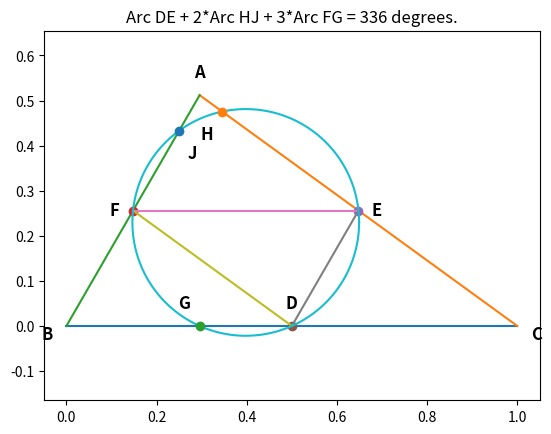

Reproduce this figure in Python.
# -----------------------------------------------------------------------------
# Jim McCleery
# May 29, 2026
# Kailua-Kona, HI
# 
# Geometry problem explorer:
# https://mathnet.mit.edu/explorer.html?p=usa_2025_2f42c8
# -----------------------------------------------------------------------------

# Import math tools for geometry calculations
from math import pi, radians, sqrt, sin, cos, tan, acos, degrees
# Import matplotlib for drawing and plotting figures
import matplotlib.pyplot as plt

# -----------------------------------------------------------------------------
def distance(x1, y1, x2, y2):
    """
    Calculate and return the straight-line distance between two points:
    Point 1 (x1, y1) and Point 2 (x2, y2).
    """
    return sqrt((x1 - x2) ** 2 + (y1 - y2) ** 2)

# -----------------------------------------------------------------------------
def law_of_cosines(d1, d2, side):
    """
    Find the angle opposite to 'side' in a triangle where the other 
    two known side lengths are d1 and d2.
    
    Returns:
        (angle_in_radians, True) if a valid triangle exists.
        (0, False) if the math fails (e.g., impossible side lengths).
    """
    try:
        # Rearranged Law of Cosines formula: cos(C) = (a^2 + b^2 - c^2) / (2ab)
        temp = (d1**2 + d2**2 - side**2) / (2 * d1 * d2)
        return acos(temp), True
    except ValueError:
        return 0, False

# -----------------------------------------------------------------------------
def define_circle_from_points(x1, y1, x2, y2, x3, y3):
    """
    Find and return the center (cx, cy) and radius of a unique circle
    that passes exactly through three separate points.
    """
    temp = x2 * x2 + y2 * y2
    bc = (x1 * x1 + y1 * y1 - temp) / 2
    cd = (temp - x3 * x3 - y3 * y3) / 2
    det = (x1 - x2) * (y2 - y3) - (x2 - x3) * (y1 - y2)

    cx = (bc * (y2 - y3) - cd * (y1 - y2)) / det
    cy = ((x1 - x2) * cd - (x2 - x3) * bc) / det
    radius = sqrt((cx - x1) ** 2 + (cy - y1) ** 2)
    
    return cx, cy, radius

# -----------------------------------------------------------------------------
def quadratic_equation(A, B, C):
    """
    Solve a standard quadratic equation: A*x^2 + B*x + C = 0.
    
    Returns:
        (x1, x2, True) where x1 <= x2 if real roots exist.
        (0, 0, False) if there are no real roots.
    """
    try:
        disc = B**2 - 4 * A * C  # Calculate the discriminant
        disc = sqrt(disc)
        x1 = (-B - disc) / (2 * A)
        x2 = (-B + disc) / (2 * A)
        
        # Ensure x1 is always the smaller or equal root
        if x1 > x2:
            x1, x2 = x2, x1
        return x1, x2, True
    except ValueError:
        return 0, 0, False

# -----------------------------------------------------------------------------
def line_circle_intersection(x1, y1, r, m, b):
    """
    Find where a circle and a line intersect.
    Circle center is (x1, y1) with radius r.
    Line equation is in slope-intercept form: y = m*x + b.
    
    Returns:
        (x2, y2, x3, y3, True) if intersections are found.
        (0, 0, 0, 0, False) otherwise.
    """
    # Substitute y = mx + b into the circle equation to get quadratic coefficients
    A = 1 + m**2
    B = -2 * x1 + 2 * m * b - 2 * m * y1
    C = x1**2 + b**2 - 2 * b * y1 + y1**2 - r**2
    
    x2, x3, OK = quadratic_equation(A, B, C)
    if OK:
        y2 = m * x2 + b
        y3 = m * x3 + b
        return x2, y2, x3, y3, OK
    else:
        return 0, 0, 0, 0, False

# -----------------------------------------------------------------------------
def plot_circle(x, y, radius, start=0, stop=2*pi):
    """
    Draw a circular arc from a 'start' angle to a 'stop' angle (in radians)
    centered around (x, y).
    """
    import numpy as np  # Imported locally just for rendering coordinates
    angle = np.linspace(start, stop, 1500)
    x_arr = radius * np.cos(angle) + x
    y_arr = radius * np.sin(angle) + y
    plt.plot(x_arr, y_arr)

# -----------------------------------------------------------------------------
def plot_line(x1, y1, x2, y2):
    """
    Draw a straight line segment from (x1, y1) to (x2, y2) on the plot.
    """
    plt.plot([x1, x2], [y1, y2])

# -----------------------------------------------------------------------------
def find_angle(x1, y1, x2, y2, radius):
    """
    Find the angle of a circular arc (in degrees) spanned by two points 
    (x1, y1) and (x2, y2) on a circle of a given radius.
    """
    d = distance(x1, y1, x2, y2)
    theta, _ = law_of_cosines(radius, radius, d)
    theta = degrees(theta)
    return theta

# =============================================================================
# MAIN GEOMETRY SETUP AND CALCULATIONS
# =============================================================================

# Define the three angles of the primary triangle in radians
alpha = radians(84)
beta = radians(60)
gamma = radians(36)

# Set base length BC to 1, then use Law of Sines to find sides AB and AC
BC = 1
AB = BC * sin(gamma) / sin(alpha)
# Note: original code defined AC, though it isn't directly used for calculations
AC = BC * sin(beta) / sin(alpha)

# Define coordinate points for the vertices of the main triangle
x0, y0 = 0, 0                          # Vertex B
x1, y1 = BC, 0                         # Vertex C
x2, y2 = AB * cos(beta), AB * sin(beta) # Vertex A

# Draw the main outer triangle sides
plot_line(x0, y0, x1, y1)
plot_line(x2, y2, x1, y1)
plot_line(x0, y0, x2, y2)

# Calculate the midpoints of the three outer sides
ABx_mid, ABy_mid = (x0 + x2) / 2, (y0 + y2) / 2
ACx_mid, ACy_mid = (x1 + x2) / 2, (y1 + y2) / 2
BCx_mid, BCy_mid = BC / 2, 0

# Plot standard dots ('o') at each of the midpoints
plt.plot(ABx_mid, ABy_mid, 'o')
plt.plot(ACx_mid, ACy_mid, 'o')
plt.plot(BCx_mid, BCy_mid, 'o')

# Connect the midpoints to form an inner triangle
plot_line(ABx_mid, ABy_mid, ACx_mid, ACy_mid)
plot_line(ACx_mid, ACy_mid, BCx_mid, BCy_mid)
plot_line(ABx_mid, ABy_mid, BCx_mid, BCy_mid)

# Find the 9-point circle passing through these three triangle midpoints
x3, y3, r = define_circle_from_points(ABx_mid, ABy_mid, ACx_mid, ACy_mid, BCx_mid, BCy_mid)
plot_circle(x3, y3, r)

# --- Line Intersections with the Circle ---

# 1. Intersection with the line AB (slope = tan(beta), intercept = 0)
m = tan(beta)
b = 0
_, _, x4, y4, _ = line_circle_intersection(x3, y3, r, m, b)
plt.plot(x4, y4, 'o')

# 2. Intersection with line AC (slope = tan(pi - gamma))
m = tan(pi - gamma)
b = y1 - m * x1
x5, y5, _, _, _ = line_circle_intersection(x3, y3, r, m, b)
plt.plot(x5, y5, 'o')

# 3. Intersection with flat base line BC (slope = 0, intercept = 0)
m = 0
b = 0
x6, y6, _, _, _ = line_circle_intersection(x3, y3, r, m, b)
plt.plot(x6, y6, 'o')

# --- Final Arc Angle Computations ---
theta = 0
# Add angle contribution of Arc DE
theta += find_angle(ACx_mid, ACy_mid, BCx_mid, BCy_mid, r)
# Add 2 times angle contribution of Arc HJ
theta += 2 * find_angle(x5, y5, x4, y4, r)
# Add 3 times angle contribution of Arc FG
theta += 3 * find_angle(ABx_mid, ABy_mid, x6, y6, r)

# --- Add Appropriate Coordinate Labels to the Graphic ---

# Slight offsets to keep text clear of the points
plt.text(x0 - 0.03, y0 - 0.03, 'B', fontsize=12, fontweight='bold', ha='right')
plt.text(x1 + 0.03, y1 - 0.03, 'C', fontsize=12, fontweight='bold', ha='left')
plt.text(x2, y2 + 0.03, 'A', fontsize=12, fontweight='bold', va='bottom', ha='center')

# Midpoints
plt.text(ABx_mid - 0.03, ABy_mid, 'F', fontsize=12, fontweight='bold', ha='right', va='center')
plt.text(ACx_mid + 0.03, ACy_mid, 'E', fontsize=12, fontweight='bold', ha='left', va='center')
plt.text(BCx_mid, BCy_mid + 0.03, 'D', fontsize=12, fontweight='bold', va='bottom', ha='center')

# Secondary intersections (Altitude feet)
plt.text(x4 + 0.02, y4 - 0.03, 'J', fontsize=12, fontweight='bold', ha='left', va='top')
plt.text(x5 - 0.02, y5 - 0.03, 'H', fontsize=12, fontweight='bold', ha='right', va='top')
plt.text(x6 - 0.02, y6 + 0.03, 'G', fontsize=12, fontweight='bold', ha='right', va='bottom')

# --- Render and Display the Visual Diagram ---
plt.title(f'Arc DE + 2*Arc HJ + 3*Arc FG = {theta:0.0f} degrees.')
plt.axis('equal')  
plt.show()
# --- Render and Display the Visual Diagram ---
plt.title(f'Arc DE + 2*Arc HJ + 3*Arc FG = {theta:0.0f} degrees.')
plt.axis('equal')  # Ensures circles look round and not like ellipses
plt.show()
